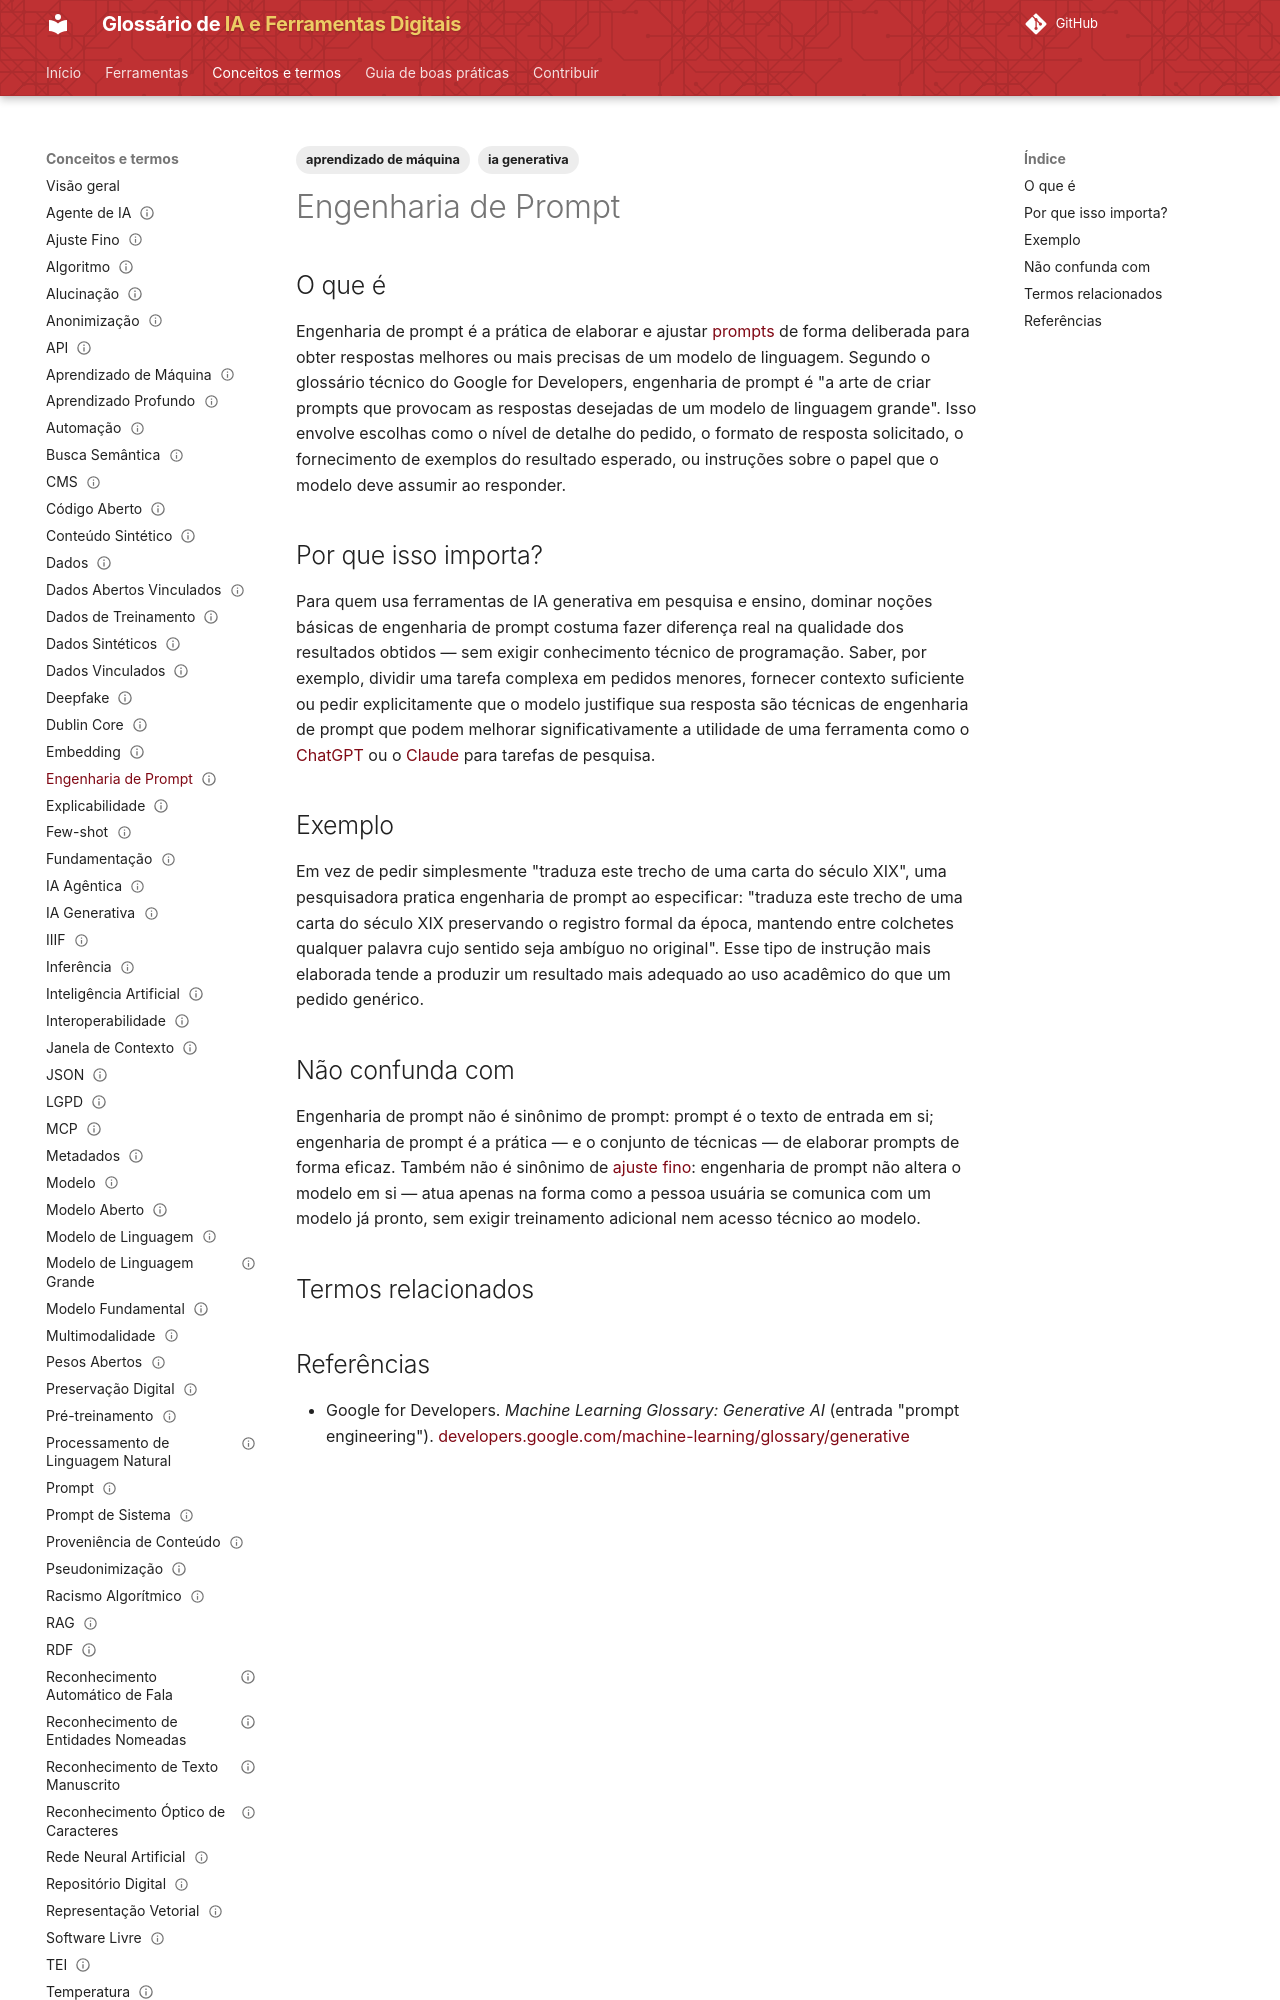

repository: lucchesia/iaguia-coc-fiocruz · page: conceitos/engenharia-de-prompt/index.html · generator: mkdocs

---
title: "Prompt Engineering"
title_pt: "Engenharia de Prompt"
slug: "engenharia-de-prompt"

entry_type: "conceito"
concept_type: "técnica"

category: "interação com modelos"

tags:
  - ia generativa
  - aprendizado de máquina

aliases:
  - "prompt engineering"

related_terms:
  - prompt
prerequisites:
  - prompt

references:
  - title: "prompt engineering — Machine Learning Glossary: Generative AI | Google for Developers"
    url: "https://developers.google.com/machine-learning/glossary/generative#prompt-engineering"
    type: "glossário técnico"

status: "publicado"
reviewed: true
last_reviewed: "2026-08-21"
---

# Engenharia de Prompt

## O que é

Engenharia de prompt é a prática de elaborar e ajustar [prompts](prompt.md) de forma deliberada para obter respostas melhores ou mais precisas de um modelo de linguagem. Segundo o glossário técnico do Google for Developers, engenharia de prompt é "a arte de criar prompts que provocam as respostas desejadas de um modelo de linguagem grande". Isso envolve escolhas como o nível de detalhe do pedido, o formato de resposta solicitado, o fornecimento de exemplos do resultado esperado, ou instruções sobre o papel que o modelo deve assumir ao responder.

## Por que isso importa?

Para quem usa ferramentas de IA generativa em pesquisa e ensino, dominar noções básicas de engenharia de prompt costuma fazer diferença real na qualidade dos resultados obtidos — sem exigir conhecimento técnico de programação. Saber, por exemplo, dividir uma tarefa complexa em pedidos menores, fornecer contexto suficiente ou pedir explicitamente que o modelo justifique sua resposta são técnicas de engenharia de prompt que podem melhorar significativamente a utilidade de uma ferramenta como o [ChatGPT](../ferramentas/chatgpt.md) ou o [Claude](../ferramentas/claude.md) para tarefas de pesquisa.
